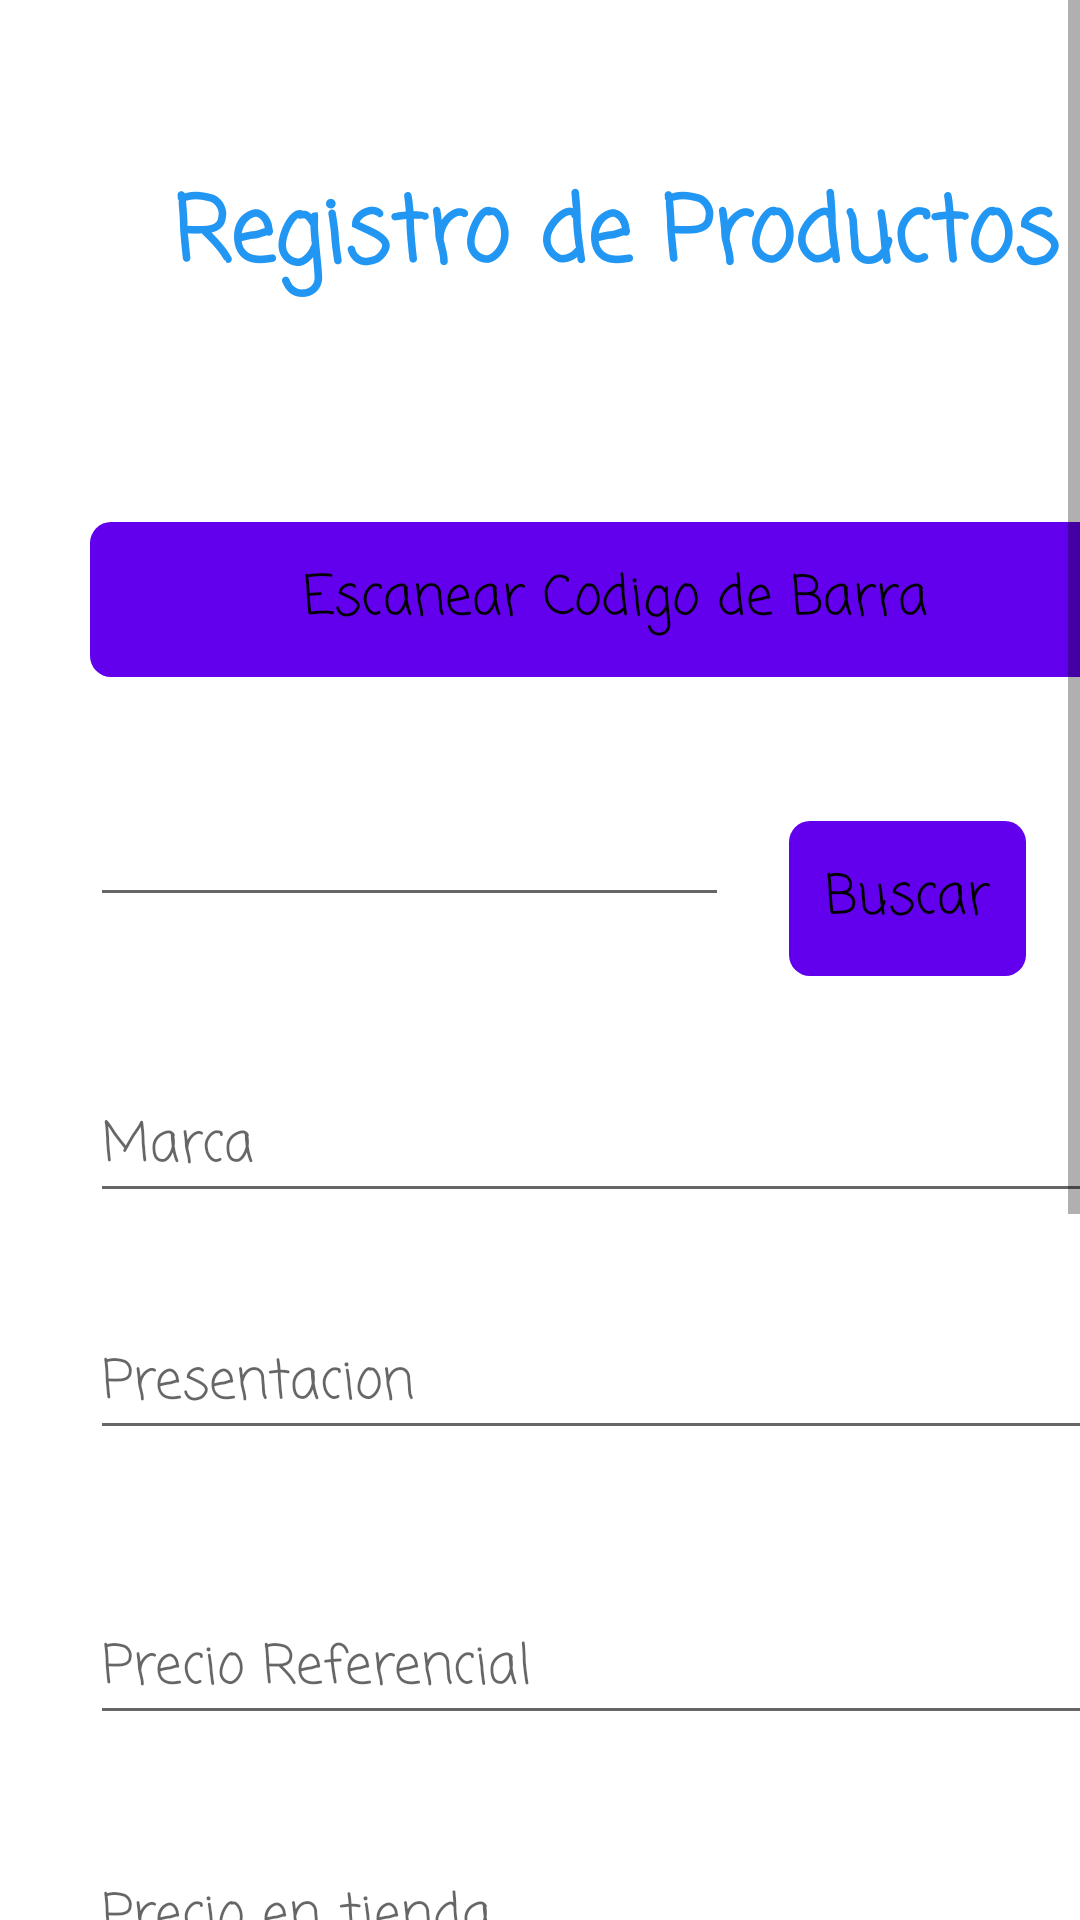

Android layout source for this screen:
<!-- AndroidManifest.xml: application theme AppTheme -->
<!-- res/layout/activity_registro_manual.xml -->
<?xml version="1.0" encoding="utf-8"?>
<RelativeLayout xmlns:android="http://schemas.android.com/apk/res/android"
    xmlns:app="http://schemas.android.com/apk/res-auto"
    xmlns:tools="http://schemas.android.com/tools"
    android:layout_width="match_parent"
    android:layout_height="match_parent"
    tools:context=".RegistroManualActivity"
    android:orientation="vertical">

    <ScrollView
        android:layout_width="match_parent"
        android:layout_height="match_parent"
        android:layout_gravity="center">
        <LinearLayout
            android:layout_marginLeft="30dp"
            android:layout_width="350dp"
            android:layout_height="match_parent"
            android:orientation="vertical">



            <TextView
                android:id="@+id/textView6"
                android:layout_width="match_parent"
                android:layout_height="70dp"
                android:layout_marginTop="56dp"
                android:fontFamily="casual"
                android:text="Registro de Productos"
                android:textAlignment="center"
                android:textColor="#2196F3"
                android:textSize="30sp"
                android:textStyle="bold"
                app:layout_constraintBottom_toTopOf="@+id/btnRegistrarProds"
                app:layout_constraintEnd_toEndOf="parent"
                app:layout_constraintHorizontal_bias="0.494"
                app:layout_constraintStart_toStartOf="parent"
                app:layout_constraintTop_toTopOf="parent"
                app:layout_constraintVertical_bias="0.0" />

            <Button
                android:id="@+id/btnBuscarProducto"
                style="@style/botonNormal"
                android:layout_width="match_parent"
                android:layout_height="wrap_content"
                android:layout_marginTop="48dp"
                android:background="@drawable/shape"
                android:fontFamily="casual"
                android:text="Escanear Codigo de Barra"
                android:textAlignment="center"
                app:layout_constraintBottom_toTopOf="@+id/tviniRegistrarse"
                app:layout_constraintEnd_toEndOf="parent"
                app:layout_constraintHorizontal_bias="0.486"
                app:layout_constraintStart_toStartOf="parent"
                app:layout_constraintTop_toBottomOf="@+id/etiniPass"
                app:layout_constraintVertical_bias="0.0" />

            <LinearLayout
                android:layout_width="match_parent"
                android:layout_height="wrap_content"
                android:orientation="horizontal">


                <EditText
                    android:id="@+id/etCodBarra"
                    android:layout_width="213dp"
                    android:layout_height="47dp"
                    android:layout_marginTop="32dp"
                    android:ems="10"
                    android:fontFamily="casual"
                    android:hint=""
                    android:inputType="textPersonName"
                    app:layout_constraintEnd_toEndOf="parent"
                    app:layout_constraintStart_toStartOf="parent" />

                <Button
                    android:id="@+id/btnBuscarCodBarBD"
                    style="@style/botonNormal"
                    android:layout_width="wrap_content"
                    android:layout_height="wrap_content"
                    android:layout_marginLeft="20dp"
                    android:layout_marginTop="48dp"
                    android:background="@drawable/shape"
                    android:fontFamily="casual"
                    android:text="Buscar"
                    android:textAlignment="center"
                    app:layout_constraintBottom_toTopOf="@+id/tviniRegistrarse"
                    app:layout_constraintEnd_toEndOf="parent"
                    app:layout_constraintHorizontal_bias="0.486"
                    app:layout_constraintStart_toStartOf="parent"
                    app:layout_constraintTop_toBottomOf="@+id/etiniPass"
                    app:layout_constraintVertical_bias="0.0" />


            </LinearLayout>

            <EditText
                android:id="@+id/etMarca"
                android:layout_width="match_parent"
                android:layout_height="47dp"
                android:layout_marginTop="32dp"
                android:ems="10"
                android:fontFamily="casual"
                android:hint="Marca"
                android:inputType="text"
                app:layout_constraintEnd_toEndOf="parent"
                app:layout_constraintStart_toStartOf="parent" />

            <EditText
                android:id="@+id/etPresentacion"
                android:layout_width="match_parent"
                android:layout_height="47dp"
                android:layout_marginTop="32dp"
                android:ems="10"
                android:fontFamily="casual"
                android:hint="Presentacion"
                android:inputType="text"
                app:layout_constraintEnd_toEndOf="parent"
                app:layout_constraintStart_toStartOf="parent" />


            <EditText
                android:id="@+id/etPrecioRef"
                android:layout_width="match_parent"
                android:layout_height="47dp"
                android:layout_marginTop="48dp"
                android:ems="10"
                android:fontFamily="casual"
                android:hint="Precio Referencial"
                android:inputType="text"
                app:layout_constraintEnd_toEndOf="parent"
                app:layout_constraintHorizontal_bias="0.457"
                app:layout_constraintStart_toStartOf="parent"
                app:layout_constraintTop_toBottomOf="@+id/textView6" />

            <EditText
                android:id="@+id/etPreTienda"
                android:layout_width="match_parent"
                android:layout_height="47dp"
                android:layout_marginTop="36dp"
                android:ems="10"
                android:fontFamily="casual"
                android:hint="Precio en tienda"
                android:inputType="text"
                app:layout_constraintEnd_toEndOf="parent"
                app:layout_constraintStart_toStartOf="parent" />


            <EditText
                android:id="@+id/etCantidad"
                android:layout_width="match_parent"
                android:layout_height="47dp"
                android:layout_marginTop="20dp"
                android:ems="10"
                android:fontFamily="casual"
                android:hint="Cantidad"
                android:inputType="textPersonName"
                app:layout_constraintEnd_toEndOf="parent"
                app:layout_constraintStart_toStartOf="parent" />

            <EditText
                android:id="@+id/etProveedor"
                android:layout_width="match_parent"
                android:layout_height="47dp"
                android:layout_marginTop="20dp"
                android:ems="10"
                android:fontFamily="casual"
                android:hint="Proveedor"
                android:inputType="textPersonName"
                app:layout_constraintEnd_toEndOf="parent"
                app:layout_constraintStart_toStartOf="parent" />
            <EditText
                android:id="@+id/etCategoria"
                android:layout_width="match_parent"
                android:layout_height="47dp"
                android:layout_marginTop="20dp"
                android:ems="10"
                android:fontFamily="casual"
                android:hint="Categoria"
                android:inputType="textPersonName"
                app:layout_constraintEnd_toEndOf="parent"
                app:layout_constraintStart_toStartOf="parent" />

            <Button
                android:id="@+id/btnRegistrarSQL"
                style="@style/botonNormal"
                android:layout_width="match_parent"
                android:layout_height="wrap_content"
                android:layout_marginTop="48dp"
                android:background="@drawable/shape"
                android:fontFamily="casual"
                android:text="Registrar Producto"
                android:textAlignment="center"
                app:layout_constraintBottom_toTopOf="@+id/tviniRegistrarse"
                app:layout_constraintEnd_toEndOf="parent"
                app:layout_constraintHorizontal_bias="0.486"
                app:layout_constraintStart_toStartOf="parent"
                app:layout_constraintTop_toBottomOf="@+id/etiniPass"
                app:layout_constraintVertical_bias="0.0"
                android:layout_marginBottom="50dp"/>




        </LinearLayout>
    </ScrollView>

</RelativeLayout>
<!-- resources referenced by this layout -->
<resources>
  <!-- drawable shape (drawable) -->
  <?xml version="1.0" encoding="utf-8"?>
  <shape xmlns:android="http://schemas.android.com/apk/res/android" >
  
      <corners
          android:bottomLeftRadius="7dp"
          android:bottomRightRadius="7dp"
          android:topLeftRadius="7dp"
          android:topRightRadius="7dp" />
      <solid android:color="@color/colorPrimary"></solid>
  </shape>
  <style name="botonNormal" parent="android:Widget.Button">
          <item name="android:fontFamily">sans-serif</item>
          <item name="android:textAllCaps">false</item>
          <item name="android:padding">12dp</item>
          <item name="android:textSize">18dp</item>
      </style>
  <style name="AppTheme" parent="Theme.AppCompat.Light.NoActionBar">
          
          <item name="colorPrimary">@color/colorPrimary</item>
          <item name="colorPrimaryDark">@color/colorPrimaryDark</item>
          <item name="colorAccent">@color/colorAccent</item>
          <item name="android:windowBackground">@color/white</item>
          <item name="android:buttonStyle">@color/colorPrimary</item>
  
      </style>
  <!-- not gathered from this repository: default colours our renderer supplied (Android Studio template values) -->
  <color name="white">#FFFFFFFF</color>
  <color name="colorPrimary">#FF6200EE</color>
  <color name="colorPrimaryDark">#FF3700B3</color>
  <color name="colorAccent">#FF03DAC5</color>
</resources>
